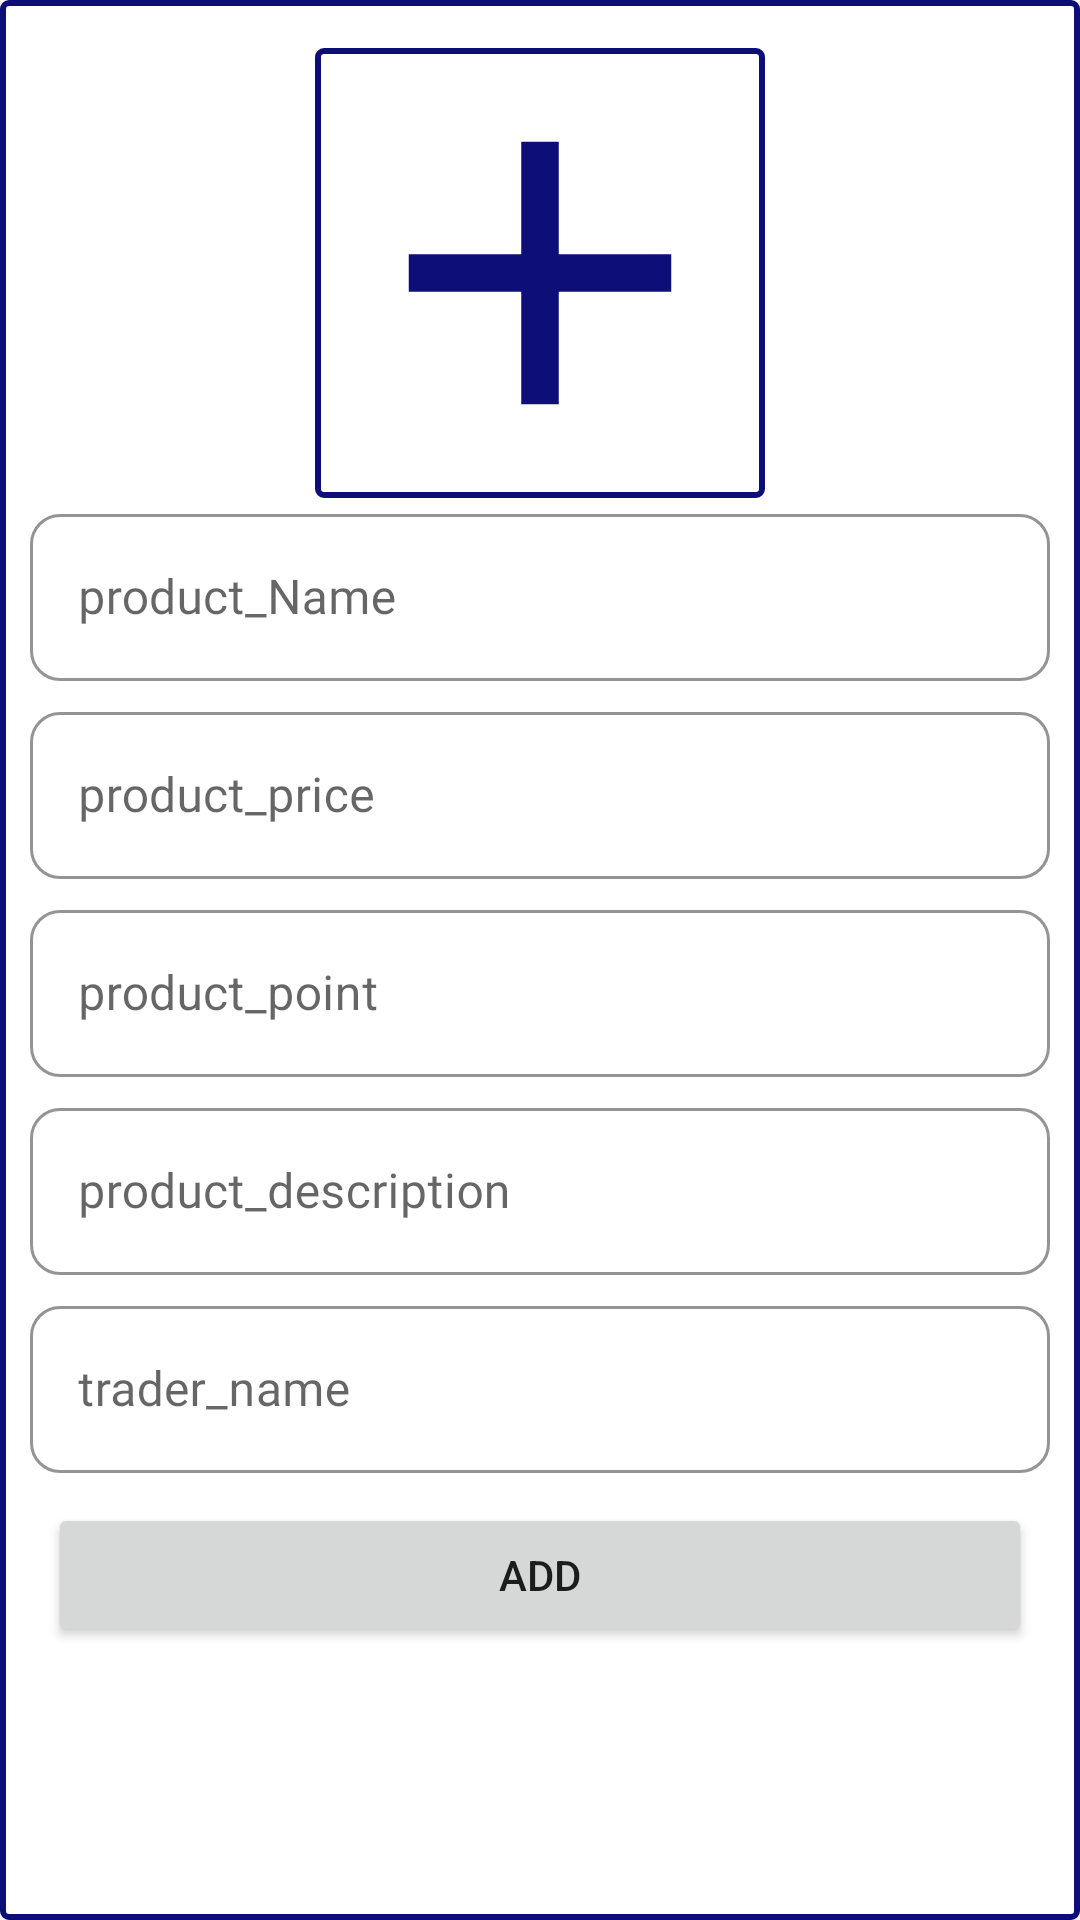

Produce the Android XML layout that renders to this screen, including the resource entries it uses.
<!-- AndroidManifest.xml: application theme Theme.Shope -->
<!-- res/layout/activity_add_product.xml -->
<?xml version="1.0" encoding="utf-8"?>
<ScrollView xmlns:android="http://schemas.android.com/apk/res/android"
    xmlns:app="http://schemas.android.com/apk/res-auto"
    xmlns:tools="http://schemas.android.com/tools"
    android:layout_width="match_parent"

    android:layout_height="match_parent"
    android:background="@drawable/radiux"
    tools:context=".screen.Add_Product">


    <androidx.constraintlayout.widget.ConstraintLayout

        android:layout_width="match_parent"
        android:layout_height="match_parent">

        <ImageView
            android:id="@+id/Image_Product"
            android:layout_width="150dp"
            android:layout_height="150dp"
            android:layout_marginTop="16dp"

            android:background="@drawable/radiux"
            app:layout_constraintEnd_toEndOf="parent"
            app:layout_constraintStart_toStartOf="parent"
            app:layout_constraintTop_toTopOf="parent"
            app:srcCompat="@drawable/ic_baseline_add_24" />
        <com.google.android.material.textfield.TextInputLayout
            android:id="@+id/product_name"
            style="@style/Widget.MaterialComponents.TextInputLayout.OutlinedBox"
            android:layout_width="match_parent"
            android:layout_height="wrap_content"
            android:hint="product_Name"
            android:layout_marginRight="10dp"
            android:layout_marginLeft="10dp"
            app:boxBackgroundColor="@color/white"
            app:boxCornerRadiusBottomEnd="10dp"
            app:boxCornerRadiusBottomStart="10dp"
            app:boxCornerRadiusTopEnd="10dp"
            app:boxCornerRadiusTopStart="10dp"
            app:boxStrokeColor="#127bf3"
            app:boxStrokeErrorColor="#FA0303"
            app:hintAnimationEnabled="true"
            app:hintTextColor="#FF5722"
            app:layout_constraintTop_toBottomOf="@+id/Image_Product">

            <com.google.android.material.textfield.TextInputEditText
                android:layout_width="match_parent"
                android:layout_height="match_parent"
                android:fontFamily="@font/changa_para"
                android:inputType="text"
                android:textColor="@color/black" />
        </com.google.android.material.textfield.TextInputLayout>

        <com.google.android.material.textfield.TextInputLayout
            android:id="@+id/product_price"
            style="@style/Widget.MaterialComponents.TextInputLayout.OutlinedBox"
            android:layout_width="match_parent"
            android:layout_height="wrap_content"
            android:hint="product_price"
            android:layout_marginTop="5dp"
            android:layout_marginRight="10dp"
            android:layout_marginLeft="10dp"
            app:boxBackgroundColor="@color/white"
            app:boxCornerRadiusBottomEnd="10dp"
            app:boxCornerRadiusBottomStart="10dp"
            app:boxCornerRadiusTopEnd="10dp"
            app:boxCornerRadiusTopStart="10dp"
            app:boxStrokeColor="#127bf3"
            app:boxStrokeErrorColor="#FA0303"
            app:hintAnimationEnabled="true"
            app:hintTextColor="#FF5722"
            app:layout_constraintTop_toBottomOf="@+id/product_name">

            <com.google.android.material.textfield.TextInputEditText
                android:layout_width="match_parent"
                android:layout_height="match_parent"
                android:fontFamily="@font/changa_para"
                android:inputType="number"
                android:textColor="@color/black" />
        </com.google.android.material.textfield.TextInputLayout>




    <com.google.android.material.textfield.TextInputLayout
        android:id="@+id/product_point"
        style="@style/Widget.MaterialComponents.TextInputLayout.OutlinedBox"
        android:layout_width="match_parent"
        android:layout_height="wrap_content"
        android:layout_marginLeft="10dp"
        android:layout_marginTop="5dp"
        android:layout_marginRight="10dp"
        android:hint="product_point"
        app:boxBackgroundColor="@color/white"
        app:boxCornerRadiusBottomEnd="10dp"
        app:boxCornerRadiusBottomStart="10dp"
        app:boxCornerRadiusTopEnd="10dp"
        app:boxCornerRadiusTopStart="10dp"
        app:boxStrokeColor="#127bf3"
        app:boxStrokeErrorColor="#FA0303"
        app:hintAnimationEnabled="true"
        app:hintTextColor="#FF5722"
        app:layout_constraintTop_toBottomOf="@+id/product_price">

        <com.google.android.material.textfield.TextInputEditText
            android:layout_width="match_parent"
            android:layout_height="match_parent"
            android:inputType="number"
            android:textColor="@color/black" />

    </com.google.android.material.textfield.TextInputLayout>

    <com.google.android.material.textfield.TextInputLayout
        android:id="@+id/product_description"
        style="@style/Widget.MaterialComponents.TextInputLayout.OutlinedBox"
        android:layout_width="match_parent"
        android:layout_height="wrap_content"
        android:layout_marginLeft="10dp"
        android:layout_marginTop="5dp"
        android:layout_marginRight="10dp"
        android:hint="product_description"
        app:boxBackgroundColor="@color/white"
        app:boxCornerRadiusBottomEnd="10dp"
        app:boxCornerRadiusBottomStart="10dp"
        app:boxCornerRadiusTopEnd="10dp"
        app:boxCornerRadiusTopStart="10dp"
        app:boxStrokeColor="#127bf3"
        app:boxStrokeErrorColor="#FA0303"
        app:hintAnimationEnabled="true"
        app:hintTextColor="#FF5722"
        app:layout_constraintTop_toBottomOf="@+id/product_point">

        <com.google.android.material.textfield.TextInputEditText
            android:layout_width="match_parent"
            android:layout_height="match_parent"
            android:fontFamily="@font/changa_para"
            android:inputType="text"
            android:textColor="@color/black" />

    </com.google.android.material.textfield.TextInputLayout>

    <com.google.android.material.textfield.TextInputLayout
        android:id="@+id/trader_name"
        style="@style/Widget.MaterialComponents.TextInputLayout.OutlinedBox"
        android:layout_width="match_parent"
        android:layout_height="wrap_content"
        android:layout_marginLeft="10dp"
        android:layout_marginTop="5dp"
        android:layout_marginRight="10dp"
        android:hint="trader_name"
        app:boxBackgroundColor="@color/white"
        app:boxCornerRadiusBottomEnd="10dp"
        app:boxCornerRadiusBottomStart="10dp"
        app:boxCornerRadiusTopEnd="10dp"
        app:boxCornerRadiusTopStart="10dp"
        app:boxStrokeColor="#127bf3"
        app:boxStrokeErrorColor="#FA0303"
        app:hintAnimationEnabled="true"
        app:hintTextColor="#FF5722"
        app:layout_constraintTop_toBottomOf="@+id/product_description">

        <com.google.android.material.textfield.TextInputEditText
            android:layout_width="match_parent"
            android:layout_height="match_parent"
            android:fontFamily="@font/changa_para"
            android:inputType="text"
            android:textColor="@color/black" />

    </com.google.android.material.textfield.TextInputLayout>

        <Button
            android:id="@+id/add_btn_product"
            android:layout_width="match_parent"
            android:layout_height="wrap_content"
            android:layout_marginStart="16dp"
            android:layout_marginTop="10dp"
            android:layout_marginEnd="16dp"
            android:text="add"
            app:layout_constraintEnd_toEndOf="parent"
            app:layout_constraintStart_toStartOf="parent"
            app:layout_constraintTop_toBottomOf="@+id/trader_name" />


    </androidx.constraintlayout.widget.ConstraintLayout></ScrollView>
<!-- resources referenced by this layout -->
<resources>
  <color name="black">#FF000000</color>
  <color name="white">#FFFFFFFF</color>
  <!-- drawable ic_baseline_add_24 (drawable) -->
  <vector android:height="24dp" android:tint="#0E0E79"
      android:viewportHeight="24" android:viewportWidth="24"
      android:width="24dp" xmlns:android="http://schemas.android.com/apk/res/android">
      <path android:fillColor="@android:color/white" android:pathData="M19,13h-6v6h-2v-6H5v-2h6V5h2v6h6v2z"/>
  </vector>
  <!-- drawable radiux (drawable) -->
  <?xml version="1.0" encoding="utf-8"?>
  <shape xmlns:android="http://schemas.android.com/apk/res/android">
      <solid android:color="@color/white"/>
      <stroke android:color="@color/mainback_ground"
          android:dashGap="1dp" android:width="2dp"/>
      <corners android:radius="2dp" />
  </shape>
  <style name="Theme.Shope" parent="Theme.MaterialComponents.DayNight.DarkActionBar">
          
          <item name="colorPrimary">@color/purple_500</item>
          <item name="colorPrimaryVariant">@color/purple_700</item>
          <item name="colorOnPrimary">@color/white</item>
          
          <item name="colorSecondary">@color/teal_200</item>
          <item name="colorSecondaryVariant">@color/teal_700</item>
          <item name="colorOnSecondary">@color/black</item>
          
          <item name="android:statusBarColor" tools:targetApi="l">?attr/colorPrimaryVariant</item>
          
      </style>
  <color name="mainback_ground">#0E0E79</color>
  <color name="purple_500">#0E0E79</color>
  <color name="purple_700">#0E0E79</color>
  <color name="teal_200">#FF03DAC5</color>
  <color name="teal_700">#FF018786</color>
</resources>
